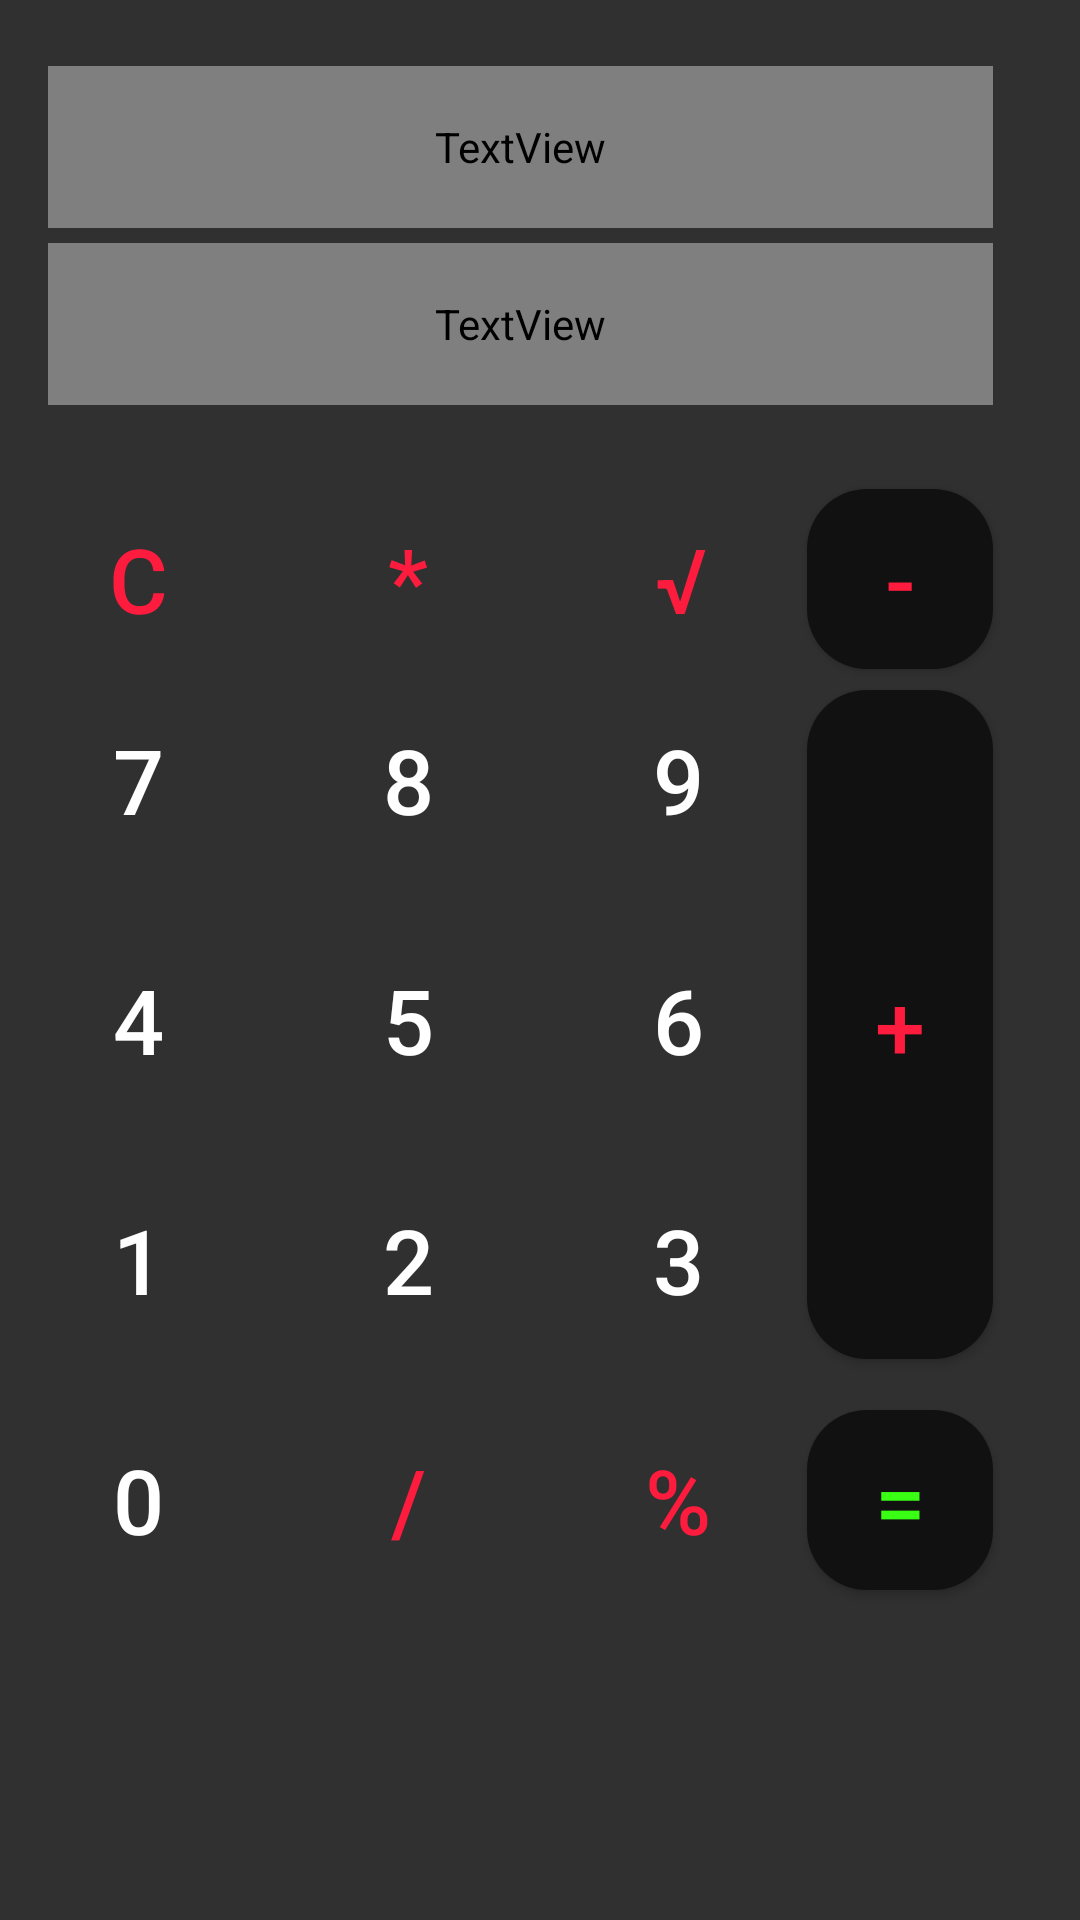

The Android layout XML behind this screen, and the referenced resources:
<!-- AndroidManifest.xml: application theme DarkTheme -->
<!-- res/layout/activity_main.xml -->
<?xml version="1.0" encoding="utf-8"?>
<android.support.v4.widget.DrawerLayout
    xmlns:android="http://schemas.android.com/apk/res/android"
    xmlns:app="http://schemas.android.com/apk/res-auto"
    xmlns:tools="http://schemas.android.com/tools"
    android:layout_width="match_parent"
    android:layout_height="match_parent"
    tools:context=".MainActivity"
    android:id="@+id/drawer"
    >
<RelativeLayout
    android:background="?attr/backgroundcolor"
    android:layout_width="match_parent"
    android:layout_height="match_parent"
    >

    <Button
        android:id="@+id/num7"
        android:layout_width="60dp"
        android:layout_height="60dp"
        android:textColor="?attr/textcolor"
        android:textSize="30sp"
        android:background="@drawable/circle_button"
        android:layout_alignParentStart="true"
        android:layout_marginStart="16dp"
        android:layout_marginTop="230dp"
        android:text="@string/_7" />

    <Button
        android:id="@+id/num8"
        android:textColor="?attr/textcolor"
        android:textSize="30sp"
        android:layout_width="60dp"
        android:layout_height="60dp"
        android:background="@drawable/circle_button"
        android:layout_alignParentTop="true"
        android:layout_marginStart="30dp"
        android:layout_marginTop="230dp"
        android:layout_toEndOf="@+id/num7"
        android:text="@string/_8" />

    <Button
        android:id="@+id/a"
        android:layout_width="113dp"
        android:layout_height="223dp"
        android:layout_alignParentTop="true"
        android:layout_alignParentEnd="true"
        android:layout_marginStart="13dp"
        android:layout_marginTop="230dp"
        android:layout_marginEnd="29dp"
        android:layout_toEndOf="@+id/num6"
        android:background="@drawable/round_corn"
        android:text="@string/ad"
        android:textColor="#FD1C3E"
        android:textSize="30sp" />

    <Button
        android:id="@+id/e"
        android:textColor="#39FF14"
        android:textSize="30sp"
        android:layout_width="113dp"
        android:layout_height="60dp"
        android:layout_below="@+id/num2"
        android:layout_alignParentEnd="true"
        android:layout_marginStart="13dp"
        android:layout_marginTop="20dp"
        android:background="@drawable/round_corn"
        android:layout_marginEnd="29dp"
        android:layout_toEndOf="@+id/m"
        android:text="@string/equ" />

    <TextView
        android:id="@+id/inp"
        android:layout_width="364dp"
        android:layout_height="54dp"
        android:layout_below="@+id/res"
        android:layout_alignParentStart="true"
        android:layout_alignParentTop="true"
        android:gravity="center_vertical|end"
        android:layout_alignParentEnd="true"
        android:layout_marginStart="16dp"
        android:layout_marginTop="81dp"
        android:layout_marginEnd="29dp"
        android:background="@drawable/t_border"
        android:textColor="?attr/edittext"
        android:textSize="25sp"
        android:textStyle="bold" />

    <TextView
        android:id="@+id/res"
        android:layout_width="364dp"
        android:layout_height="54dp"
        android:textColor="?attr/edittext"
        android:textStyle="bold"
        android:gravity="center_vertical|end"
        android:textSize="25sp"
        android:background="@drawable/t_border"
        android:layout_alignParentStart="true"
        android:layout_alignParentTop="true"
        android:layout_alignParentEnd="true"
        android:layout_marginStart="16dp"
        android:layout_marginTop="22dp"
        android:layout_marginEnd="29dp" />

    <Button
        android:textColor="?attr/textcolor"
        android:textSize="30sp"
        android:id="@+id/num9"
        android:background="@drawable/circle_button"
        android:layout_width="60dp"
        android:layout_height="60dp"
        android:layout_alignParentTop="true"
        android:layout_marginStart="30dp"
        android:layout_marginTop="230dp"
        android:layout_toEndOf="@+id/num8"
        android:text="@string/_9" />

    <Button
        android:id="@+id/num0"
        android:textColor="?attr/textcolor"
        android:textSize="30sp"
        android:layout_width="60dp"
        android:layout_height="60dp"
        android:background="@drawable/circle_button"
        android:layout_below="@+id/num1"
        android:layout_alignParentStart="true"
        android:layout_marginStart="16dp"
        android:layout_marginTop="20dp"
        android:text="@string/_0" />

    <Button
        android:id="@+id/num4"
        android:textColor="?attr/textcolor"
        android:textSize="30sp"
        android:layout_width="60dp"
        android:layout_height="60dp"
        android:layout_below="@+id/num7"
        android:layout_alignParentStart="true"
        android:layout_marginStart="16dp"
        android:background="@drawable/circle_button"
        android:layout_marginTop="20dp"
        android:text="@string/_4" />

    <Button
        android:id="@+id/num5"
        android:textColor="?attr/textcolor"
        android:textSize="30sp"
        android:layout_width="60dp"
        android:layout_height="60dp"
        android:layout_below="@+id/num8"
        android:layout_marginStart="30dp"
        android:layout_marginTop="20dp"
        android:background="@drawable/circle_button"
        android:layout_toEndOf="@+id/num4"
        android:text="@string/_5" />

    <Button
        android:id="@+id/num1"
        android:textColor="?attr/textcolor"
        android:textSize="30sp"
        android:layout_width="60dp"
        android:layout_height="60dp"
        android:layout_below="@+id/num4"
        android:layout_alignParentStart="true"
        android:layout_marginStart="16dp"
        android:background="@drawable/circle_button"
        android:layout_marginTop="20dp"
        android:text="@string/_1" />

    <Button
        android:id="@+id/num6"
        android:textColor="?attr/textcolor"
        android:textSize="30sp"
        android:layout_width="60dp"
        android:layout_height="60dp"
        android:layout_below="@+id/num9"
        android:layout_marginStart="30dp"
        android:background="@drawable/circle_button"
        android:layout_marginTop="20dp"
        android:layout_toEndOf="@+id/num5"
        android:text="@string/_6" />

    <Button
        android:id="@+id/num2"
        android:textColor="?attr/textcolor"
        android:textSize="30sp"
        android:layout_width="60dp"
        android:layout_height="60dp"
        android:layout_below="@+id/num5"
        android:background="@drawable/circle_button"
        android:layout_marginStart="30dp"
        android:layout_marginTop="20dp"
        android:layout_toEndOf="@+id/num1"
        android:text="@string/_2" />

    <Button
        android:id="@+id/num3"
        android:textColor="?attr/textcolor"
        android:textSize="30sp"
        android:layout_width="60dp"
        android:layout_height="60dp"
        android:background="@drawable/circle_button"
        android:layout_below="@+id/num6"
        android:layout_marginStart="30dp"
        android:layout_marginTop="20dp"
        android:layout_toEndOf="@+id/num2"
        android:text="@string/_3" />

    <Button
        android:id="@+id/opdiv"
        android:textColor="#FD1C3E"
        android:textSize="30sp"
        android:layout_width="60dp"
        android:layout_height="60dp"
        android:background="@drawable/circle_button"
        android:layout_below="@+id/num2"
        android:layout_marginStart="30dp"
        android:layout_marginTop="20dp"
        android:layout_toEndOf="@+id/num0"
        android:text="@string/Divide" />

    <Button
        android:id="@+id/m"
        android:textColor="#FD1C3E"
        android:textSize="30sp"
        android:layout_width="60dp"
        android:layout_height="60dp"
        android:background="@drawable/circle_button"
        android:layout_below="@+id/num3"
        android:layout_marginStart="30dp"
        android:layout_marginTop="20dp"
        android:layout_toEndOf="@+id/opdiv"
        android:text="@string/Rem" />

    <Button
        android:id="@+id/C"
        android:textColor="#FD1C3E"
        android:textSize="30sp"
        style="@style/Widget.AppCompat.Button.Borderless"
        android:layout_width="60dp"
        android:layout_height="60dp"
        android:layout_alignParentStart="true"
        android:layout_alignParentTop="true"
        android:layout_marginStart="16dp"
        android:layout_marginTop="163dp"
        android:background="@drawable/circle_button"
        android:text="@string/Clr" />

    <Button
        android:id="@+id/mu"
        android:textColor="#FD1C3E"
        android:textSize="30sp"
        android:background="@drawable/circle_button"
        android:layout_width="60dp"
        android:layout_height="60dp"
        android:layout_alignParentTop="true"
        android:layout_marginStart="30dp"
        android:layout_marginTop="163dp"
        android:layout_toEndOf="@+id/C"
        android:text="@string/mult" />

    <Button
        android:id="@+id/s"
        android:layout_width="113dp"
        android:layout_height="60dp"
        android:layout_alignParentTop="true"
        android:layout_alignParentEnd="true"
        android:layout_marginStart="12dp"
        android:layout_marginTop="163dp"
        android:layout_marginEnd="29dp"
        android:layout_toEndOf="@+id/root"
        android:background="@drawable/round_corn"
        android:text="@string/minus"
        android:textColor="#FD1C3E"
        android:textSize="30sp" />

    <Button
        android:id="@+id/root"
        android:layout_width="60dp"
        android:layout_height="60dp"
        android:background="@drawable/circle_button"
        android:layout_alignParentTop="true"
        android:layout_marginStart="31dp"
        android:layout_marginTop="163dp"
        android:layout_toEndOf="@+id/mu"
        android:text="@string/sqr"
        android:textColor="#FD1C3E"
        android:textSize="30sp" />

</RelativeLayout>
    <android.support.design.widget.NavigationView
        android:layout_height="match_parent"
        android:layout_width="match_parent"
        app:menu="@menu/nav_menu"
        app:itemTextColor="?attr/edittext"
        android:id="@+id/navigation_view"
        android:background="?attr/backgroundcolor"
        android:layout_gravity="start"
        ></android.support.design.widget.NavigationView>
</android.support.v4.widget.DrawerLayout>
<!-- resources referenced by this layout -->
<resources>
  <!-- drawable circle_button (drawable) -->
  <?xml version="1.0" encoding="utf-8"?>
  <shape xmlns:android="http://schemas.android.com/apk/res/android">
  
      <solid android:color="?attr/buttoncolor"/>
      <corners android:radius="999dp"/>
  </shape>
  <!-- drawable round_corn (drawable) -->
  <?xml version="1.0" encoding="utf-8"?>
  <shape xmlns:android="http://schemas.android.com/apk/res/android">
  
      <solid android:color="#111111"/>
      <corners android:radius="20dp"/>
  </shape>
  <!-- drawable t_border (drawable) -->
  <?xml version="1.0" encoding="utf-8"?>
  <shape xmlns:android="http://schemas.android.com/apk/res/android">
  
  
      <stroke
          android:width="1dp"
          android:color="#FFFFFF"
          />
      <corners android:radius="3dp"/>
  
  </shape>
  <string name="Clr">C</string>
  <string name="Divide">/</string>
  <string name="Rem">%</string>
  <string name="_0">0</string>
  <string name="_1">1</string>
  <string name="_2">2</string>
  <string name="_3">3</string>
  <string name="_4">4</string>
  <string name="_5">5</string>
  <string name="_6">6</string>
  <string name="_7">7</string>
  <string name="_8">8</string>
  <string name="_9">9</string>
  <string name="ad">+</string>
  <string name="equ">=</string>
  <string name="minus">-</string>
  <string name="mult">*</string>
  <string name="sqr">√</string>
  <style name="DarkTheme" parent="Theme.AppCompat.Light.DarkActionBar">
          
          <item name="colorPrimary">@color/colorPrimary</item>
          <item name="colorPrimaryDark">@color/colorPrimaryDark</item>
          <item name="colorAccent">@color/colorAccent</item>
          <item name="backgroundcolor">#303030</item>
          <item name="cardbackground">#424242</item>
          <item name="ButtonTextColor">#808080</item>
          <item name="textcolor">#ffffff</item>
      </style>
  <!-- not gathered from this repository: default colours our renderer supplied (Android Studio template values) -->
  <color name="colorPrimary">#FF6200EE</color>
  <color name="colorPrimaryDark">#FF3700B3</color>
  <color name="colorAccent">#FF03DAC5</color>
</resources>
